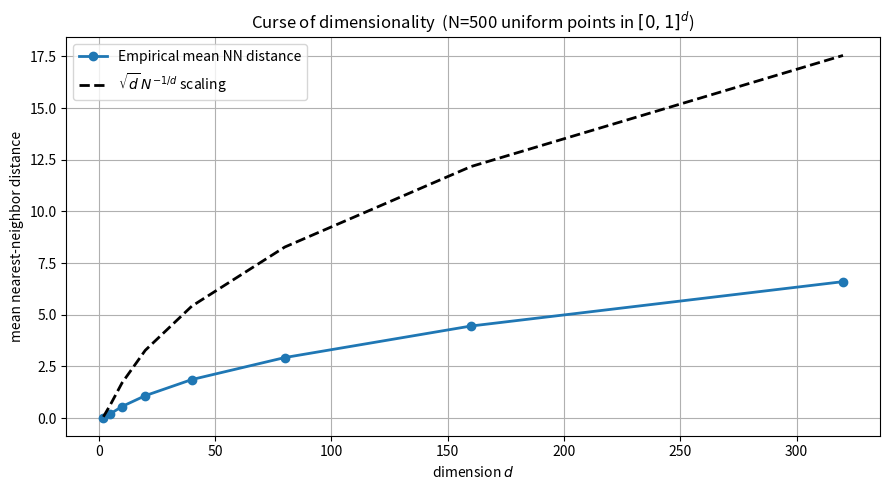
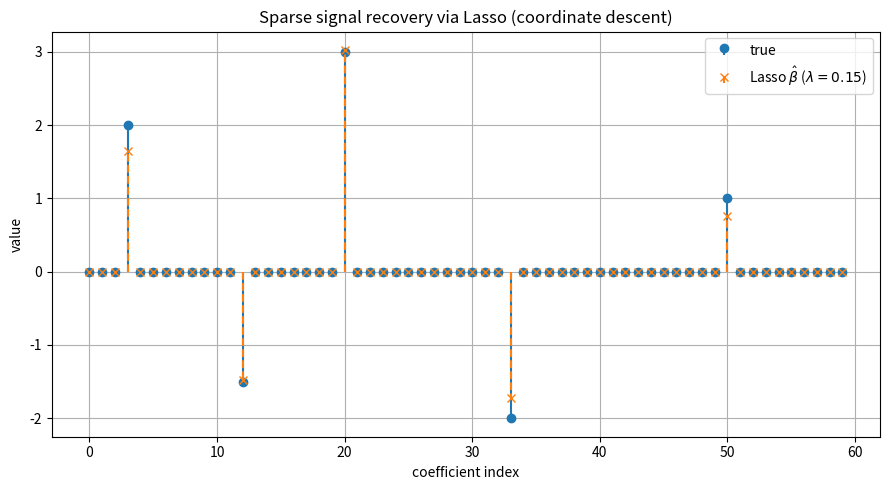
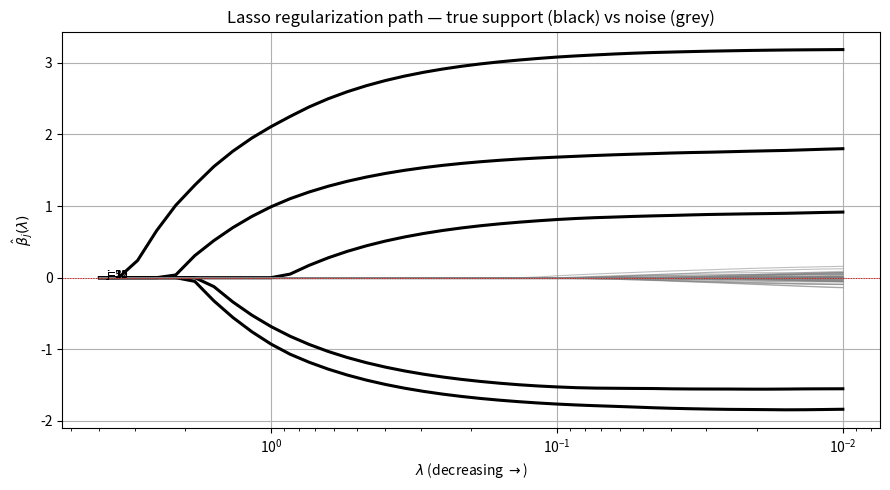
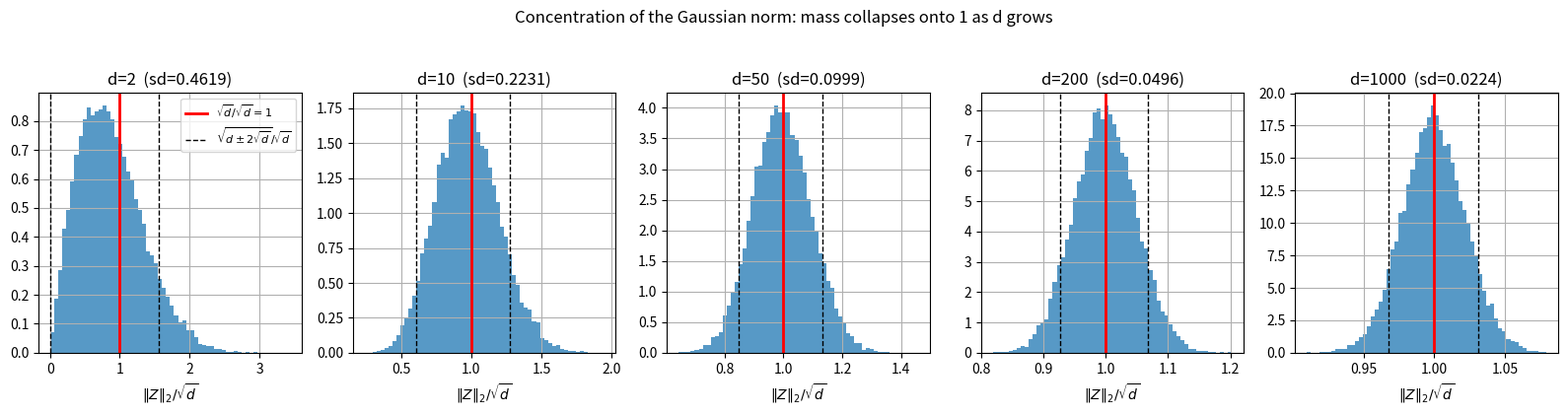

Generate these figures, in order, with matplotlib:
# If anything is missing, uncomment and run once:
# !pip install numpy scipy matplotlib

import numpy as np
import matplotlib.pyplot as plt
import scipy
from scipy import stats

np.random.seed(42)
rng = np.random.default_rng(42)
plt.rcParams["figure.figsize"] = (9, 5)
plt.rcParams["axes.grid"] = True

print("Ready. NumPy", np.__version__, "| SciPy", scipy.__version__)


# Curse of dimensionality: nearest-neighbor distance vs dimension
rng = np.random.default_rng(7)
N = 500                                       # number of sample points
ds = [2, 5, 10, 20, 40, 80, 160, 320]
mean_nn = []
for d in ds:
    X = rng.uniform(0.0, 1.0, size=(N, d))
    # pairwise squared distances to nearest neighbor (brute force; N small)
    # use a chunked approach for large d to keep memory bounded
    if N <= 600:
        D2 = ((X[:, None, :] - X[None, :, :])**2).sum(axis=2)
        np.fill_diagonal(D2, np.inf)
        nn = np.sqrt(D2.min(axis=1))
    else:
        nn = np.empty(N)
        for i in range(N):
            diff = X - X[i]
            D2 = (diff**2).sum(axis=1)
            D2[i] = np.inf
            nn[i] = np.sqrt(D2.min())
    mean_nn.append(nn.mean())
    print(f"d={d:4d}: mean NN dist = {nn.mean():.4f}")

# Theoretical scaling  sqrt(d) * N^{-1/d}  (constant absorbed; use 1 as prefactor)
theory = np.sqrt(np.array(ds, dtype=float)) * N ** (-1.0 / np.array(ds, dtype=float))

plt.figure()
plt.plot(ds, mean_nn, 'o-', lw=2, ms=6, label='Empirical mean NN distance')
plt.plot(ds, theory, 'k--', lw=2, label=r'$\sqrt{d}\,N^{-1/d}$ scaling')
plt.xlabel('dimension $d$'); plt.ylabel('mean nearest-neighbor distance')
plt.title(f'Curse of dimensionality  (N={N} uniform points in $[0,1]^d$)')
plt.legend(); plt.tight_layout(); plt.show()

print("\nAs d grows the nearest-neighbor distance approaches the diameter sqrt(d):")
print("neighbors are no longer 'near' — local methods need exponentially more data.")


# Lasso by coordinate descent on a sparse signal
rng = np.random.default_rng(123)

n, p = 120, 60
beta_true = np.zeros(p)
support = np.array([3, 12, 20, 33, 50])        # 5 active coefficients
beta_true[support] = np.array([2.0, -1.5, 3.0, -2.0, 1.0])

X = rng.standard_normal(size=(n, p))
y = X @ beta_true + 0.5 * rng.standard_normal(n)

# Standardize columns so the (1/n) X_j'X_j denominators are ~1
X = (X - X.mean(axis=0)) / X.std(axis=0)
y = y - y.mean()

def soft(z, lam):
    return np.sign(z) * np.maximum(np.abs(z) - lam, 0.0)

def lasso_cd(X, y, lam, max_iter=2000, tol=1e-7):
    n, p = X.shape
    beta = np.zeros(p)
    col_sq = (X**2).sum(axis=0) / n           # (1/n) X_j'X_j
    r = y - X @ beta                          # full residual
    for it in range(max_iter):
        max_change = 0.0
        for j in range(p):
            # add back beta_j contribution to residual correlation
            rho = (X[:, j] @ r) / n + col_sq[j] * beta[j]
            new_bj = soft(rho, lam) / col_sq[j]
            if new_bj != beta[j]:
                r += X[:, j] * (beta[j] - new_bj)   # update residual incrementally
                max_change = max(max_change, abs(new_bj - beta[j]))
                beta[j] = new_bj
        if max_change < tol:
            break
    return beta

lam = 0.15
beta_hat = lasso_cd(X, y, lam)

print("True non-zero indices:   ", sorted(support.tolist()))
print("Estimated non-zero (>1e-6):", sorted(np.where(np.abs(beta_hat) > 1e-6)[0].tolist()))
print("\n  j   true   hat")
for j in support:
    print(f"  {j:3d}  {beta_true[j]:+.2f}  {beta_hat[j]:+.3f}")
print(f"\n||beta_true - beta_hat||_2 = {np.linalg.norm(beta_true - beta_hat):.4f}")
print(f"Active coefficients recovered: "
      f"{np.sum(np.abs(beta_hat[support]) > 1e-6)}/5")
print(f"Zeros correctly set to zero: "
      f"{np.sum(np.abs(np.delete(beta_hat, support)) < 1e-6)}/{p - len(support)}")

plt.figure()
plt.stem(np.arange(p), beta_true, linefmt='C0-', markerfmt='o',
         basefmt=' ', label='true')
plt.stem(np.arange(p), beta_hat, linefmt='C1--', markerfmt='x',
         basefmt=' ', label=fr'Lasso $\hat\beta$ ($\lambda={lam}$)')
plt.xlabel('coefficient index'); plt.ylabel('value')
plt.title('Sparse signal recovery via Lasso (coordinate descent)')
plt.legend(); plt.tight_layout(); plt.show()


# Regularization path: beta(lambda) over a log-spaced grid
lams = np.logspace(-2, 0.6, 40)               # large -> small
path = np.zeros((len(lams), p))
for i, lam in enumerate(lams):
    path[i] = lasso_cd(X, y, lam, max_iter=3000, tol=1e-8)

plt.figure()
for j in range(p):
    style = 'k-' if j in support else 'C7-'
    lw = 2.2 if j in support else 0.8
    alpha = 1.0 if j in support else 0.5
    plt.plot(lams, path[:, j], style, lw=lw, alpha=alpha)
for j in support:
    plt.annotate(f'j={j}', xy=(lams[-1], path[-1, j]),
                 xytext=(5, 0), textcoords='offset points', fontsize=8)
plt.gca().invert_xaxis()                      # large lambda on the left
plt.xscale('log')
plt.xlabel(r'$\lambda$ (decreasing $\rightarrow$)')
plt.ylabel(r'$\hat\beta_j(\lambda)$')
plt.title('Lasso regularization path — true support (black) vs noise (grey)')
plt.axhline(0, color='r', lw=0.7, ls=':')
plt.tight_layout(); plt.show()

# At the smallest lambda, how many coefficients are active?
active = np.where(np.abs(path[-1]) > 1e-6)[0]
print(f"At smallest lambda={lams[-1]:.4f}: {len(active)} active coefficients")
print(f"True support size: {len(support)}")
print("\nAs lambda -> 0 the Lasso solution approaches the (dense) OLS fit;")
print("choosing lambda by cross-validation trades off sparsity against fit.")


# Concentration of measure: ||Z||_2 / sqrt(d) -> 1 as d grows
rng = np.random.default_rng(2024)
ds = [2, 10, 50, 200, 1000]
n_trials = 20_000

fig, axes = plt.subplots(1, len(ds), figsize=(16, 4), sharey=False)
for ax, d in zip(axes, ds):
    Z = rng.standard_normal(size=(n_trials, d))
    norms = np.sqrt((Z**2).sum(axis=1)) / np.sqrt(d)
    ax.hist(norms, bins=60, density=True, color='C0', alpha=0.75)
    # chi2_d  +- 2*sqrt(d) window mapped back to norm scale
    lo = np.sqrt(max(d - 2*np.sqrt(d), 0)) / np.sqrt(d)
    hi = np.sqrt(d + 2*np.sqrt(d)) / np.sqrt(d)
    ax.axvline(1.0, color='r', lw=2, label=r'$\sqrt{d}/\sqrt{d}=1$')
    ax.axvline(lo, color='k', ls='--', lw=1)
    ax.axvline(hi, color='k', ls='--', lw=1, label=r'$\sqrt{d\pm2\sqrt{d}}/\sqrt{d}$')
    ax.set_title(f'd={d}  (sd={norms.std():.4f})')
    ax.set_xlabel(r'$\|Z\|_2/\sqrt{d}$')
    if d == ds[0]:
        ax.legend(fontsize=8)
plt.suptitle('Concentration of the Gaussian norm: mass collapses onto 1 as d grows',
             y=1.04, fontsize=12)
plt.tight_layout(); plt.show()

# Empirical std of ||Z||/sqrt(d) should shrink like 1/sqrt(2d)
print("   d    mean(||Z||/sqrt d)   std(||Z||/sqrt d)   1/sqrt(2d)")
for d in ds:
    Z = rng.standard_normal(size=(n_trials, d))
    R = np.sqrt((Z**2).sum(axis=1)) / np.sqrt(d)
    print(f"  {d:5d}   {R.mean():.5f}            {R.std():.5f}          {1/np.sqrt(2*d):.5f}")
